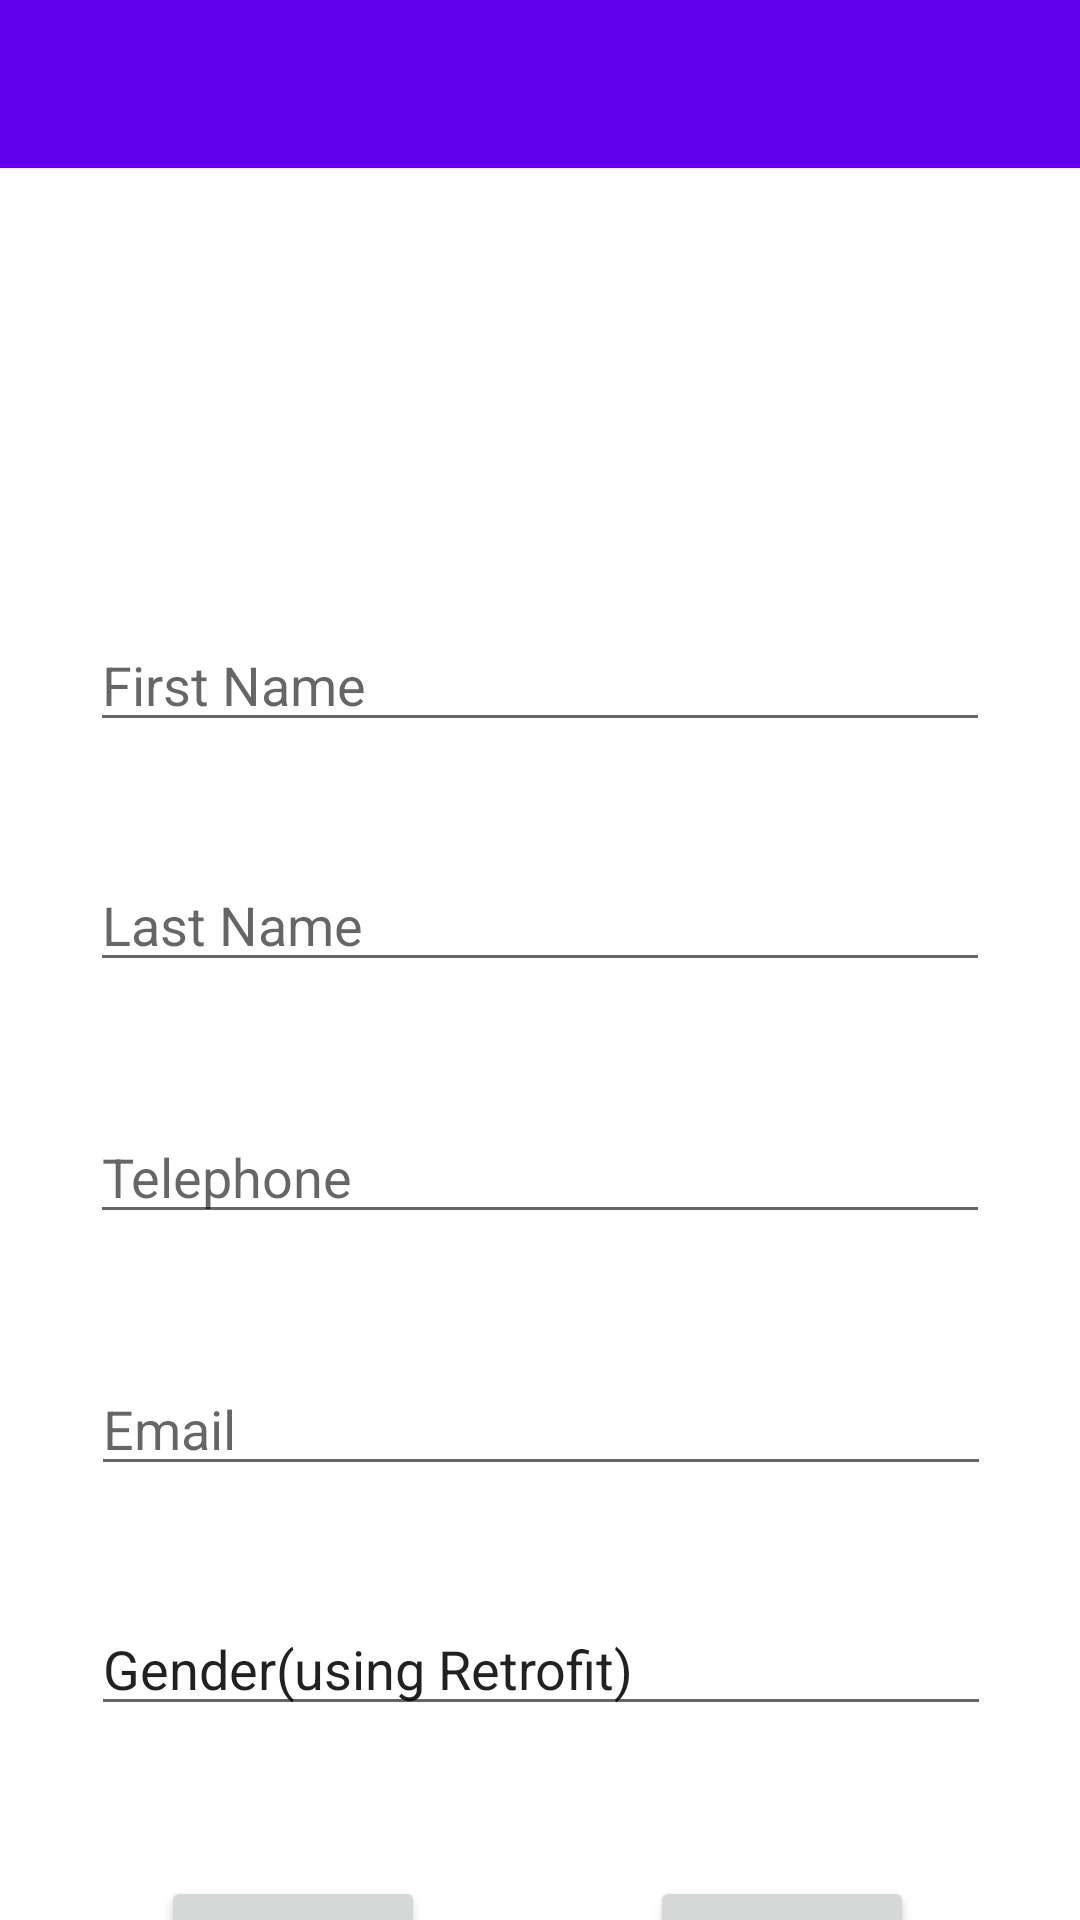

Android layout source for this screen:
<!-- AndroidManifest.xml: application theme Theme.MyContactList -->
<!-- res/layout/activity_contact.xml -->
<?xml version="1.0" encoding="utf-8"?>
<androidx.constraintlayout.widget.ConstraintLayout xmlns:android="http://schemas.android.com/apk/res/android"
    xmlns:app="http://schemas.android.com/apk/res-auto"
    xmlns:tools="http://schemas.android.com/tools"
    android:id="@+id/main"
    android:layout_width="match_parent"
    android:layout_height="match_parent"
    android:background="@android:color/white"
    tools:context=".ContactActivity">

    <com.google.android.material.appbar.MaterialToolbar
        android:id="@+id/toolbar"
        android:layout_width="match_parent"
        android:layout_height="wrap_content"
        android:background="@color/design_default_color_primary">

    </com.google.android.material.appbar.MaterialToolbar>

    <EditText
        android:id="@+id/edtFirstNameContact"
        android:layout_width="wrap_content"
        android:layout_height="wrap_content"
        android:layout_marginTop="150dp"
        android:width="300dp"
        android:ems="10"
        android:hint="First Name"
        android:inputType="text"
        app:layout_constraintEnd_toEndOf="parent"
        app:layout_constraintHorizontal_bias="0.5"
        app:layout_constraintStart_toStartOf="parent"
        app:layout_constraintTop_toBottomOf="@+id/toolbar" />

    <EditText
        android:id="@+id/edtTelephoneContact"
        android:layout_width="wrap_content"
        android:layout_height="wrap_content"
        android:layout_marginTop="84dp"
        android:width="300dp"
        android:ems="10"
        android:hint="Telephone"
        android:inputType="phone"
        app:layout_constraintEnd_toEndOf="parent"
        app:layout_constraintHorizontal_bias="0.5"
        app:layout_constraintStart_toStartOf="parent"
        app:layout_constraintTop_toTopOf="@+id/edtLastNameContact" />

    <EditText
        android:id="@+id/edtLastNameContact"
        android:layout_width="wrap_content"
        android:layout_height="wrap_content"
        android:layout_marginTop="80dp"
        android:width="300dp"
        android:ems="10"
        android:hint="Last Name"
        android:inputType="text"
        app:layout_constraintEnd_toEndOf="parent"
        app:layout_constraintHorizontal_bias="0.5"
        app:layout_constraintStart_toStartOf="parent"
        app:layout_constraintTop_toTopOf="@+id/edtFirstNameContact" />

    <Button
        android:id="@+id/btnUpdateContact"
        android:layout_width="wrap_content"
        android:layout_height="wrap_content"
        android:layout_marginStart="100dp"
        android:layout_marginTop="50dp"
        android:text="update"
        app:layout_constraintEnd_toEndOf="parent"
        app:layout_constraintHorizontal_bias="0.679"
        app:layout_constraintStart_toStartOf="parent"
        app:layout_constraintTop_toBottomOf="@+id/edtGenderContact" />

    <EditText
        android:id="@+id/edtGenderContact"
        android:layout_width="wrap_content"
        android:layout_height="wrap_content"
        android:layout_marginTop="80dp"
        android:width="300dp"
        android:ems="10"
        android:inputType="text"
        android:text="Gender(using Retrofit)"
        app:layout_constraintEnd_toEndOf="parent"
        app:layout_constraintHorizontal_bias="0.504"
        app:layout_constraintStart_toStartOf="parent"
        app:layout_constraintTop_toTopOf="@+id/edtEmailContact" />

    <Button
        android:id="@+id/btnDeleteContact"
        android:layout_width="wrap_content"
        android:layout_height="wrap_content"
        android:layout_marginTop="50dp"
        android:layout_marginEnd="100dp"
        android:text="delete "
        app:layout_constraintEnd_toEndOf="parent"
        app:layout_constraintHorizontal_bias="0.312"
        app:layout_constraintStart_toStartOf="parent"
        app:layout_constraintTop_toBottomOf="@+id/edtGenderContact" />

    <EditText
        android:id="@+id/edtEmailContact"
        android:layout_width="wrap_content"
        android:layout_height="wrap_content"
        android:layout_marginTop="84dp"
        android:width="300dp"
        android:ems="10"
        android:hint="Email"
        android:inputType="textEmailAddress"
        app:layout_constraintEnd_toEndOf="parent"
        app:layout_constraintHorizontal_bias="0.504"
        app:layout_constraintStart_toStartOf="parent"
        app:layout_constraintTop_toTopOf="@+id/edtTelephoneContact" />


</androidx.constraintlayout.widget.ConstraintLayout>
<!-- resources referenced by this layout -->
<resources>
  <style name="Theme.MyContactList" parent="Base.Theme.MyContactList" />
  <style name="Base.Theme.MyContactList" parent="Theme.MaterialComponents.Light">
          
          
      </style>
</resources>
